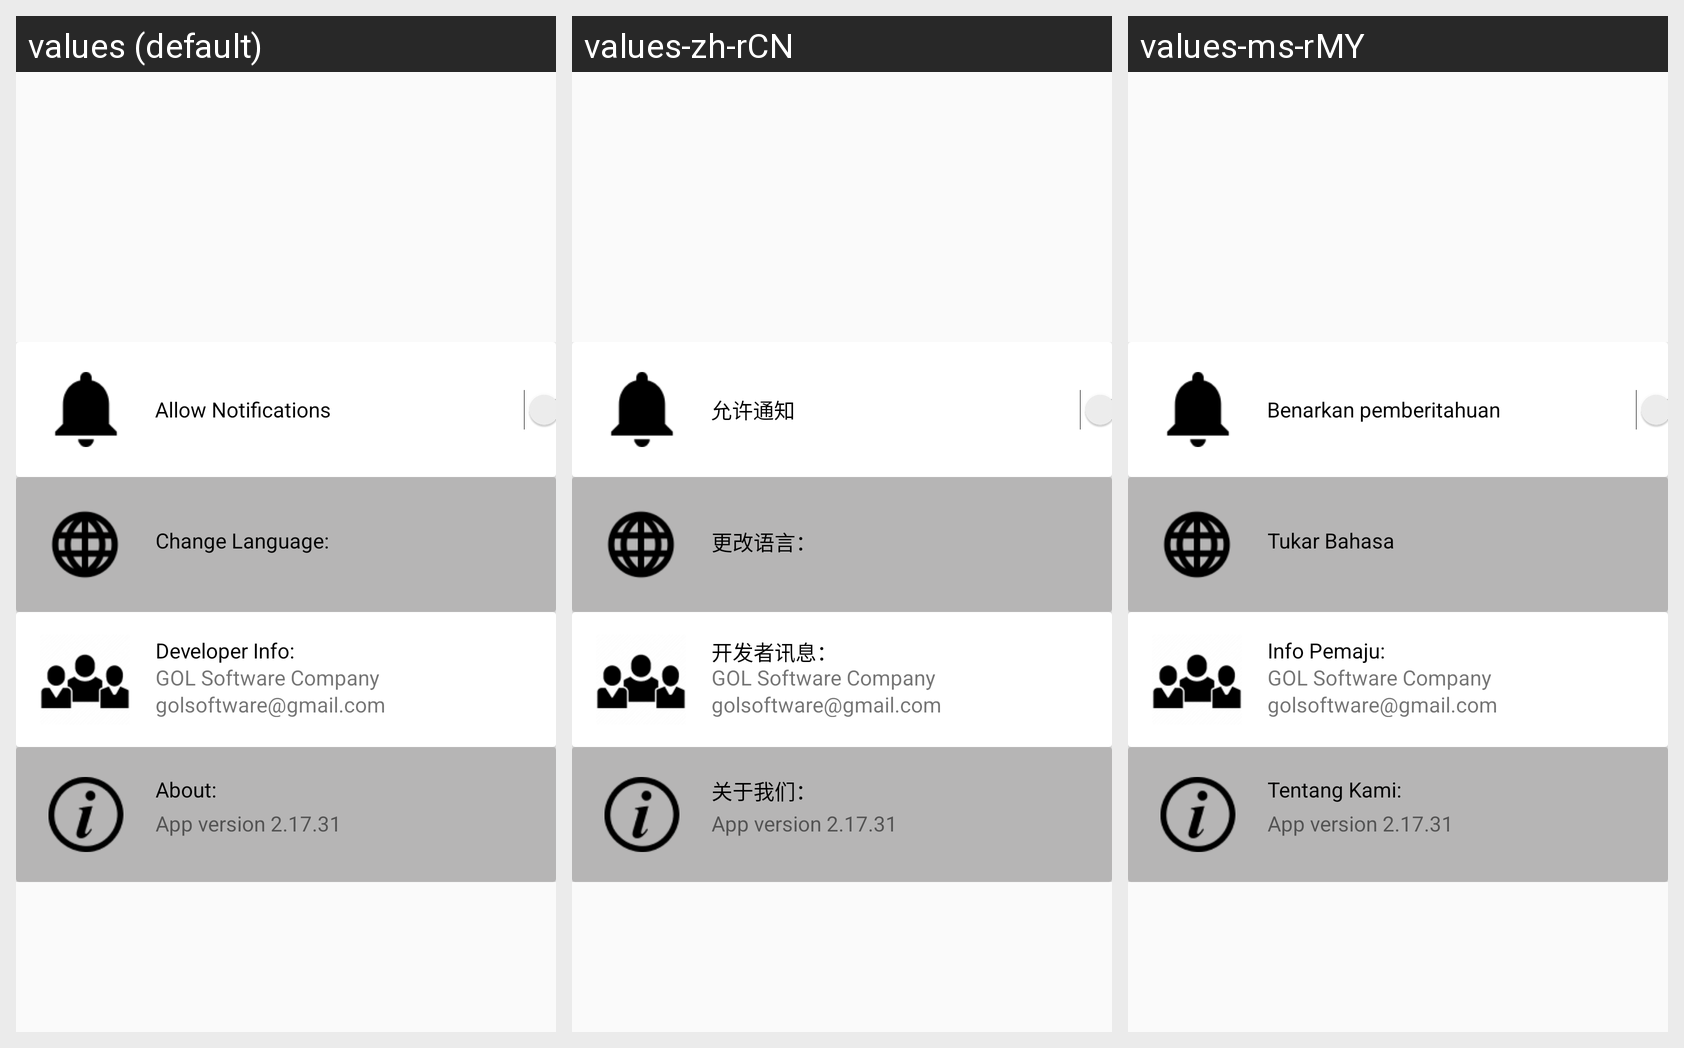

The Android screen above is rendered under several locales of the same app. Produce the string resources it draws, with the default and per-locale values.
Android screen res/layout/fragment_app_settings.xml rendered under 3 locales, left to right: values (default), values-zh-rCN, values-ms-rMY. Device: Nexus 5 (rendered at 1080×1920; each locale shown at half size, 540×960, under a caption strip naming it); theme Theme.Ass2.
Strings drawn on this screen, with the default value and each locale's value (text and hints the layout hard-codes, and strings that could not be matched under every locale, appear in the picture but are not listed):

notificationName
  values: Allow Notifications
  values-zh-rCN: 允许通知
  values-ms-rMY: Benarkan pemberitahuan

changeLang
  values: Change Language:
  values-zh-rCN: 更改语言：
  values-ms-rMY: Tukar Bahasa

developerInfo
  values: Developer Info:
  values-zh-rCN: 开发者讯息：
  values-ms-rMY: Info Pemaju:

companyName
  values: GOL Software Company
  values-zh-rCN: GOL Software Company  [not translated; the default value is used]
  values-ms-rMY: GOL Software Company  [not translated; the default value is used]

developerEmail
  values: golsoftware@gmail.com
  values-zh-rCN: golsoftware@gmail.com  [not translated; the default value is used]
  values-ms-rMY: golsoftware@gmail.com  [not translated; the default value is used]

about
  values: About:
  values-zh-rCN: 关于我们：
  values-ms-rMY: Tentang Kami:

appVer
  values: App version 2.17.31
  values-zh-rCN: App version 2.17.31  [not translated; the default value is used]
  values-ms-rMY: App version 2.17.31  [not translated; the default value is used]
